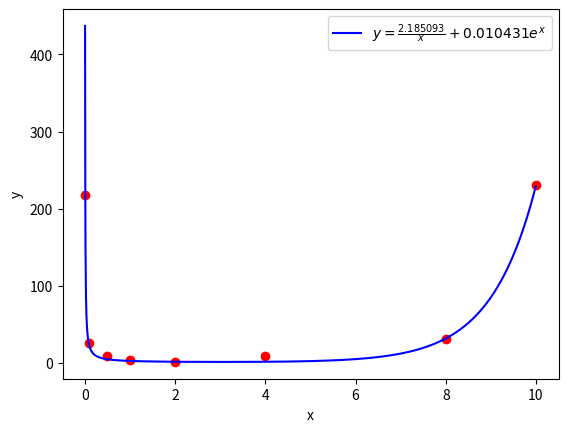

Write the Python code that produced this figure. (Note: this script raises an exception after producing the figure.)
import numpy as np
import matplotlib.pyplot as plt

x=np.arange(0.0, 10.0, 0.005)

dx=[0.01,0.1,0.5,1,2,4,8,10]
dy=[218,26,8,4,1,8,31,230]

plt.figure()
plt.plot(x,2.185093/x + 0.010431*np.exp(x), '-b')
plt.legend([r'$y=\frac{2.185093}{x}+0.010431e^x$'])
plt.scatter(dx,dy,c="red")
plt.xlabel('x')
plt.ylabel('y')
plt.savefig("./LaTeX/NumMeth/8/plot.png")
plt.show()
